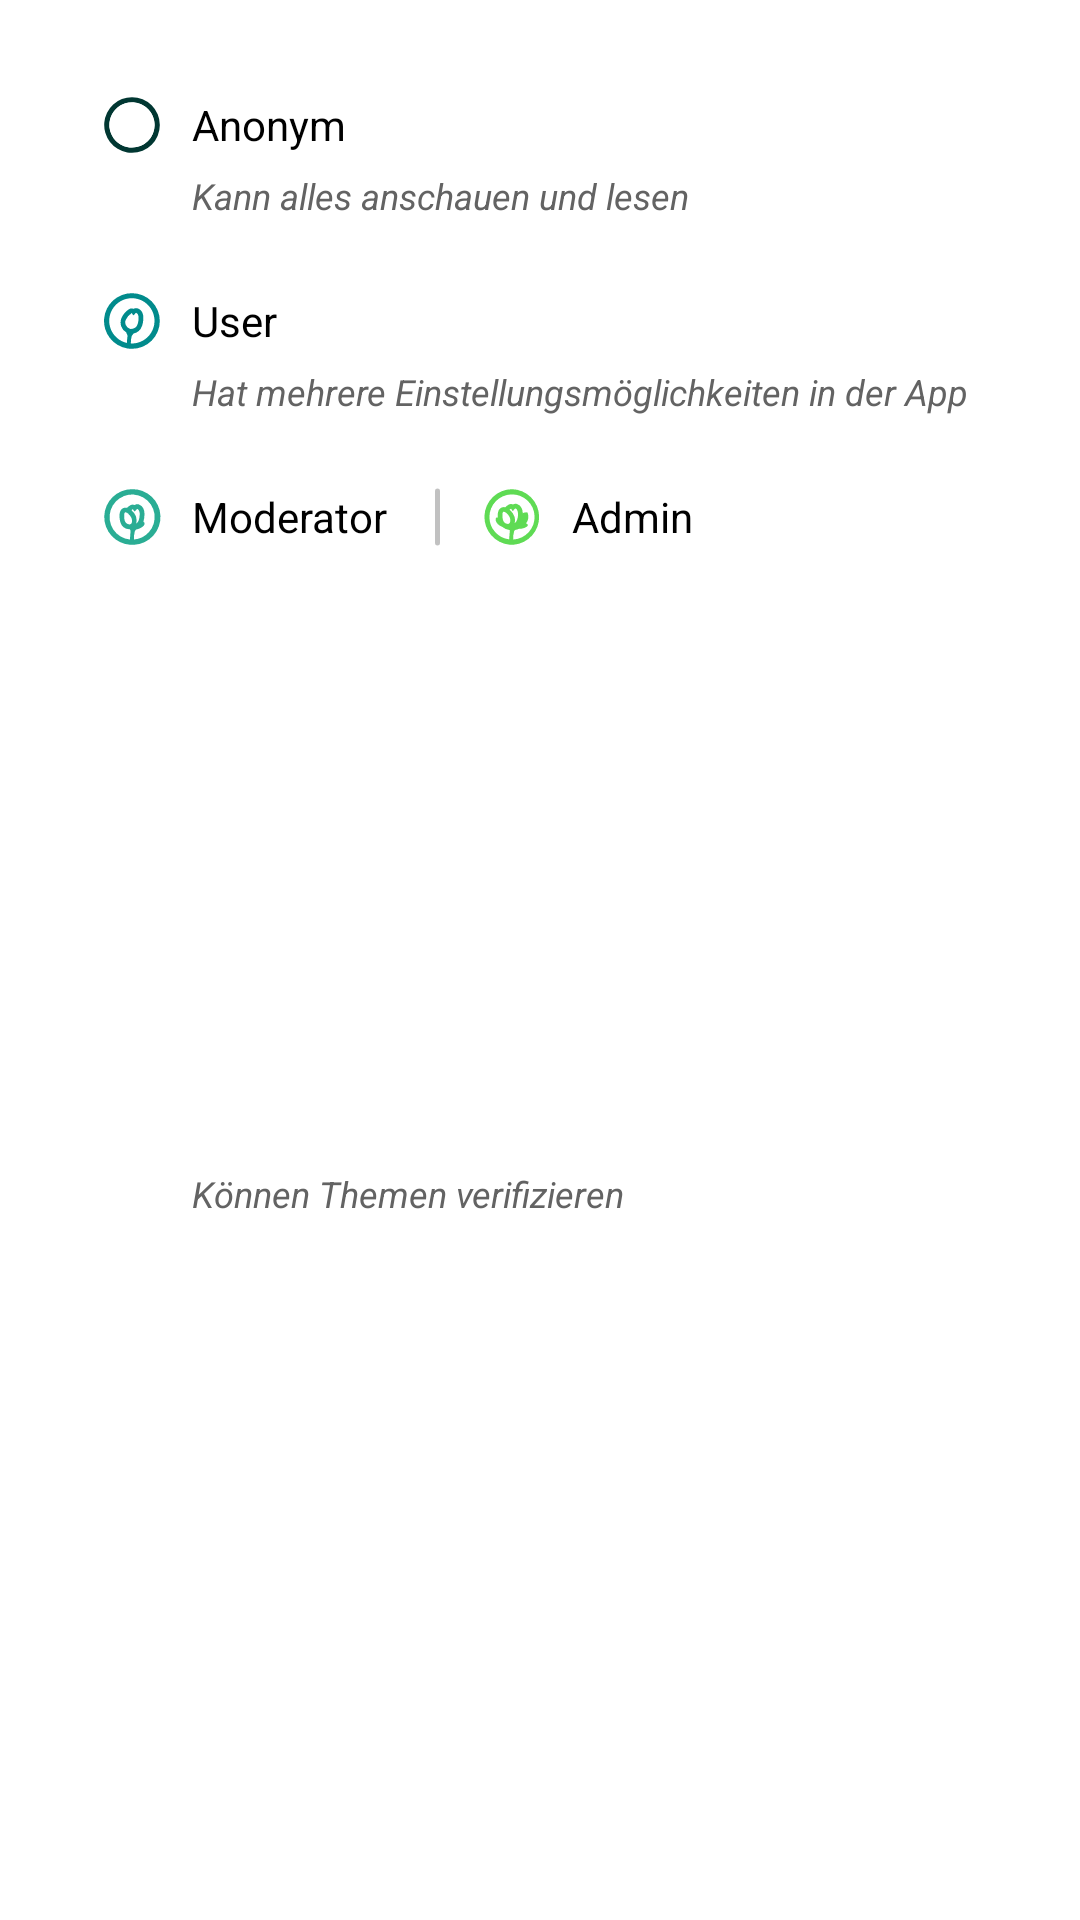

Here is an Android app screen rendered from its layout file. Give the layout XML and the strings, colors and styles it references.
<!-- AndroidManifest.xml: application theme Theme.Themenschaedel -->
<!-- res/layout/dialog_info_profile_roles.xml -->
<?xml version="1.0" encoding="utf-8"?>
<androidx.constraintlayout.widget.ConstraintLayout xmlns:android="http://schemas.android.com/apk/res/android"
    xmlns:app="http://schemas.android.com/apk/res-auto"
    xmlns:tools="http://schemas.android.com/tools"
    android:id="@+id/dialog_info_profile_roles_layout"
    android:layout_width="300dp"
    android:layout_height="wrap_content">

    <ImageView
        android:id="@+id/dialog_info_profile_roles_background"
        android:layout_width="0dp"
        android:layout_height="0dp"
        android:background="@drawable/ic_card"
        android:contentDescription="@string/contentDescription_background"
        app:layout_constraintBottom_toBottomOf="parent"
        app:layout_constraintEnd_toEndOf="parent"
        app:layout_constraintHorizontal_bias="0.0"
        app:layout_constraintStart_toStartOf="parent"
        app:layout_constraintTop_toTopOf="parent"
        app:layout_constraintVertical_bias="0.0" />

    <ImageView
        android:id="@+id/dialog_info_profile_roles_icon_ano"
        android:layout_width="wrap_content"
        android:layout_height="wrap_content"
        android:background="@drawable/ic_anonym"
        android:contentDescription="@string/contentDescription_icon_suggested"
        app:layout_constraintBottom_toBottomOf="@+id/dialog_info_profile_roles_anonym"
        app:layout_constraintStart_toStartOf="@+id/dialog_info_profile_roles_guideline"
        app:layout_constraintTop_toTopOf="@+id/dialog_info_profile_roles_anonym" />

    <TextView
        android:id="@+id/dialog_info_profile_roles_anonym"
        style="@style/Dialog.Subtitle"
        android:layout_width="wrap_content"
        android:layout_height="wrap_content"
        android:layout_marginStart="8dp"
        android:layout_marginTop="32dp"
        android:text="@string/dialog_info_anonym"
        app:layout_constraintStart_toEndOf="@+id/dialog_info_profile_roles_icon_user"
        app:layout_constraintTop_toTopOf="parent" />

    <TextView
        android:id="@+id/dialog_info_profile_roles_details_ano"
        style="@style/Dialog.Details"
        android:layout_width="0dp"
        android:layout_height="wrap_content"
        android:layout_marginTop="6dp"
        android:layout_marginEnd="32dp"
        android:text="@string/dialog_info_anonym_subtitle"
        app:layout_constraintEnd_toEndOf="parent"
        app:layout_constraintStart_toStartOf="@+id/dialog_info_profile_roles_anonym"
        app:layout_constraintTop_toBottomOf="@+id/dialog_info_profile_roles_anonym" />

    <ImageView
        android:id="@+id/dialog_info_profile_roles_icon_user"
        android:layout_width="wrap_content"
        android:layout_height="wrap_content"
        android:background="@drawable/ic_user"
        android:contentDescription="@string/contentDescription_icon_suggested"
        app:layout_constraintBottom_toBottomOf="@+id/dialog_info_profile_roles_user"
        app:layout_constraintStart_toStartOf="@+id/dialog_info_profile_roles_guideline"
        app:layout_constraintTop_toTopOf="@+id/dialog_info_profile_roles_user" />

    <ImageView
        android:id="@+id/dialog_info_profile_roles_icon_mod"
        android:layout_width="wrap_content"
        android:layout_height="wrap_content"
        android:background="@drawable/ic_mod"
        android:contentDescription="@string/contentDescription_icon_suggested"
        app:layout_constraintBottom_toBottomOf="@+id/dialog_info_profile_roles_mod"
        app:layout_constraintStart_toStartOf="@+id/dialog_info_profile_roles_guideline"
        app:layout_constraintTop_toTopOf="@+id/dialog_info_profile_roles_mod" />

    <ImageView
        android:id="@+id/dialog_info_profile_roles_icon_admin"
        android:layout_width="wrap_content"
        android:layout_height="wrap_content"
        android:layout_marginStart="12dp"
        android:background="@drawable/ic_admin"
        android:contentDescription="@string/contentDescription_icon_suggested"
        app:layout_constraintBottom_toBottomOf="@+id/dialog_info_profile_roles_icon_mod"
        app:layout_constraintStart_toEndOf="@+id/imageView"
        app:layout_constraintTop_toTopOf="@+id/dialog_info_profile_roles_icon_mod" />

    <TextView
        android:id="@+id/dialog_info_profile_roles_user"
        style="@style/Dialog.Subtitle"
        android:layout_width="wrap_content"
        android:layout_height="wrap_content"
        android:layout_marginStart="8dp"
        android:layout_marginTop="24dp"
        android:text="@string/profile_role_user"
        app:layout_constraintStart_toEndOf="@+id/dialog_info_profile_roles_icon_user"
        app:layout_constraintTop_toBottomOf="@+id/dialog_info_profile_roles_details_ano" />

    <TextView
        android:id="@+id/dialog_info_profile_roles_mod"
        style="@style/Dialog.Subtitle"
        android:layout_width="wrap_content"
        android:layout_height="wrap_content"
        android:layout_marginStart="8dp"
        android:layout_marginTop="24dp"
        android:text="@string/profile_role_mod"
        app:layout_constraintStart_toEndOf="@+id/dialog_info_profile_roles_icon_user"
        app:layout_constraintTop_toBottomOf="@+id/dialog_info_profile_roles_details_user" />

    <TextView
        android:id="@+id/dialog_info_profile_roles_admin"
        style="@style/Dialog.Subtitle"
        android:layout_width="wrap_content"
        android:layout_height="wrap_content"
        android:layout_marginStart="8dp"
        android:text="@string/profile_role_admin"
        app:layout_constraintBaseline_toBaselineOf="@+id/dialog_info_profile_roles_mod"
        app:layout_constraintStart_toEndOf="@+id/dialog_info_profile_roles_icon_admin" />

    <TextView
        android:id="@+id/dialog_info_profile_roles_details_user"
        style="@style/Dialog.Details"
        android:layout_width="0dp"
        android:layout_height="wrap_content"
        android:layout_marginTop="6dp"
        android:text="@string/dialog_info_user_subtitle"
        app:layout_constraintEnd_toEndOf="@+id/dialog_info_profile_roles_details_ano"
        app:layout_constraintStart_toStartOf="@+id/dialog_info_profile_roles_user"
        app:layout_constraintTop_toBottomOf="@+id/dialog_info_profile_roles_user" />

    <TextView
        android:id="@+id/dialog_info_profile_roles_details_mod"
        style="@style/Dialog.Details"
        android:layout_width="0dp"
        android:layout_height="wrap_content"
        android:layout_marginTop="6dp"
        android:layout_marginBottom="32dp"
        android:text="@string/dialog_info_mod_subtitle"
        app:layout_constraintBottom_toBottomOf="parent"
        app:layout_constraintEnd_toEndOf="@+id/dialog_info_profile_roles_details_ano"
        app:layout_constraintStart_toStartOf="@+id/dialog_info_profile_roles_user"
        app:layout_constraintTop_toBottomOf="@+id/dialog_info_profile_roles_mod" />

    <androidx.constraintlayout.widget.Guideline
        android:id="@+id/dialog_info_profile_roles_guideline"
        android:layout_width="wrap_content"
        android:layout_height="wrap_content"
        android:orientation="vertical"
        app:layout_constraintGuide_begin="32dp" />

    <ImageView
        android:id="@+id/imageView"
        android:layout_width="wrap_content"
        android:layout_height="wrap_content"
        android:layout_marginStart="16dp"
        android:background="@drawable/ic_view_split"
        android:backgroundTint="@color/onBackgroundSecondary"
        app:layout_constraintBottom_toBottomOf="@+id/dialog_info_profile_roles_mod"
        app:layout_constraintStart_toEndOf="@+id/dialog_info_profile_roles_mod"
        app:layout_constraintTop_toTopOf="@+id/dialog_info_profile_roles_mod" />
</androidx.constraintlayout.widget.ConstraintLayout>
<!-- resources referenced by this layout -->
<resources>
  <color name="onBackgroundSecondary">#C1C1C1</color>
  <!-- drawable ic_anonym (drawable) -->
  <vector xmlns:android="http://schemas.android.com/apk/res/android"
      android:width="24dp"
      android:height="24dp"
      android:viewportWidth="24"
      android:viewportHeight="24">
    <path
        android:pathData="M12,2.72a9.28,9.28 0,0 0,-1.59 18.42,8.71 8.71,0 0,0 1.36,0.14L12,21.28A9.28,9.28 0,0 0,12 2.72ZM12,19.53h-0.19a8.34,8.34 0,0 1,-1.11 -0.11,7.55 7.55,0 1,1 1.3,0.11Z"
        android:fillColor="@color/secondaryColor"/>
    <path
        android:pathData="M19.53,12A7.54,7.54 0,0 1,12 19.53h-0.19a8.34,8.34 0,0 1,-1.11 -0.11A7.53,7.53 0,1 1,19.53 12Z"
        android:fillColor="@color/background"/>
  </vector>
  <!-- drawable ic_card (drawable) -->
  <shape xmlns:android="http://schemas.android.com/apk/res/android"
     android:shape="rectangle">
    <solid android:color="@color/background"/>
    <corners android:radius="8dp"/>
    <size android:width="164dp" android:height="200dp"/>
  </shape>
  <!-- drawable ic_view_split (drawable) -->
  <vector xmlns:android="http://schemas.android.com/apk/res/android"
      android:width="1.5dp"
      android:height="24dp"
      android:viewportWidth="1.5"
      android:viewportHeight="24">
    <path
        android:fillColor="#FF000000"
        android:pathData="M0.75,2.5L0.75,2.5A0.75,0.75 0,0 1,1.5 3.25L1.5,20.75A0.75,0.75 0,0 1,0.75 21.5L0.75,21.5A0.75,0.75 0,0 1,0 20.75L0,3.25A0.75,0.75 0,0 1,0.75 2.5z"/>
  </vector>
  <string name="contentDescription_background">Hintergrund</string>
  <string name="contentDescription_icon_suggested">Zwei Kreise nebeneinander. In dem 2. ist ein Plus.</string>
  <string name="dialog_info_anonym">Anonym</string>
  <string name="dialog_info_anonym_subtitle">Kann alles anschauen und lesen</string>
  <string name="dialog_info_mod_subtitle">Können Themen verifizieren</string>
  <string name="dialog_info_user_subtitle">Hat mehrere Einstellungsmöglichkeiten in der App</string>
  <string name="profile_role_admin">Admin</string>
  <string name="profile_role_mod">Moderator</string>
  <string name="profile_role_user">User</string>
  <style name="Dialog.Details">
          <item name="android:textSize">12sp</item>
          <item name="android:textColor">@color/onSurfaceSecondary</item>
          <item name="android:textStyle">italic</item>
      </style>
  <style name="Dialog.Subtitle">
          <item name="android:textSize">14sp</item>
          <item name="android:textColor">@color/onSurface</item>
      </style>
  <style name="Theme.Themenschaedel" parent="Theme.Themenschaedel.Base" />
  <color name="secondaryColor">#013732</color>
  <color name="background">#FFFFFFFF</color>
  <color name="teal">#018B8C</color>
  <color name="onSurfaceSecondary">#636363</color>
  <color name="onSurface">#FF000000</color>
  <style name="Theme.Themenschaedel.Base" parent="Theme.MaterialComponents.DayNight.NoActionBar">
          <item name="colorPrimary">@color/primaryColor</item>
          <item name="colorPrimaryVariant">@color/primaryDarkColor</item>
          <item name="colorOnPrimary">@color/white</item>
          <item name="colorSecondary">@color/secondaryColor</item>
          <item name="colorSecondaryVariant">@color/secondaryDarkColor</item>
          <item name="colorOnSecondary">@color/black</item>
          <item name="android:statusBarColor">@color/tealDark</item>
      </style>
  <color name="primaryColor">#2AAD94</color>
  <color name="primaryDarkColor">#157976</color>
  <color name="white">#FFFFFFFF</color>
  <color name="secondaryDarkColor">#FF79D7</color>
  <color name="black">#FF000000</color>
  <color name="tealDark">#1D5C71</color>
</resources>
